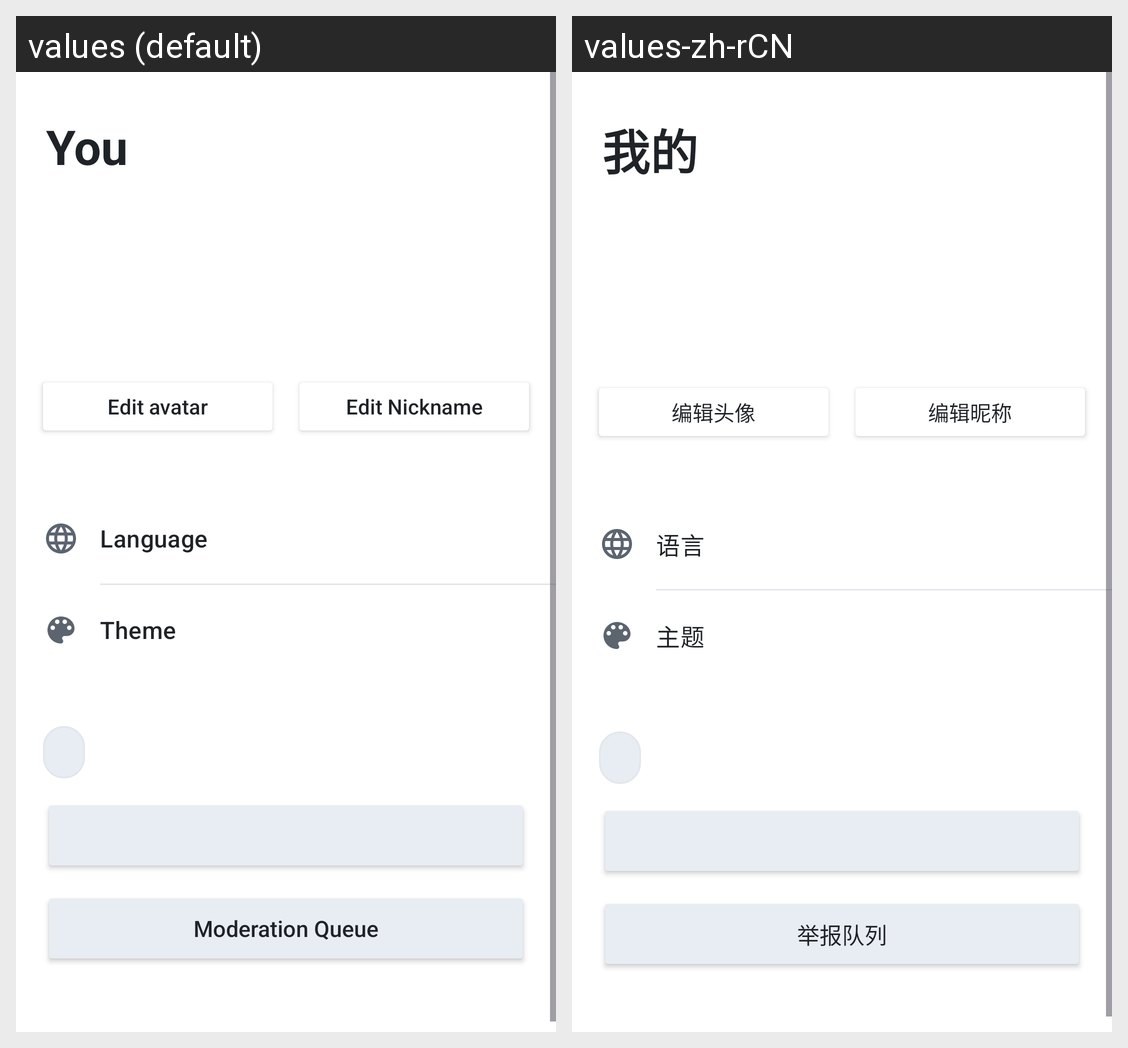

Here is an Android app screen in its default locale and in the app's own translations. Write out the translated-string differences for the strings that appear on this screen.
Android screen res/layout/fragment_you.xml rendered under 2 locales, left to right: values (default), values-zh-rCN. Device: Nexus 5 (rendered at 1080×1920; each locale shown at half size, 540×960, under a caption strip naming it); theme Theme.MyApplication.
Strings drawn on this screen, with the default value and each locale's value (text and hints the layout hard-codes, and strings that could not be matched under every locale, appear in the picture but are not listed):

you_title
  values: You
  values-zh-rCN: 我的

drawer_change_avatar
  values: Edit avatar
  values-zh-rCN: 编辑头像

action_edit_nickname
  values: Edit Nickname
  values-zh-rCN: 编辑昵称

settings_language
  values: Language
  values-zh-rCN: 语言

settings_theme
  values: Theme
  values-zh-rCN: 主题

drawer_queue
  values: Moderation Queue
  values-zh-rCN: 举报队列
